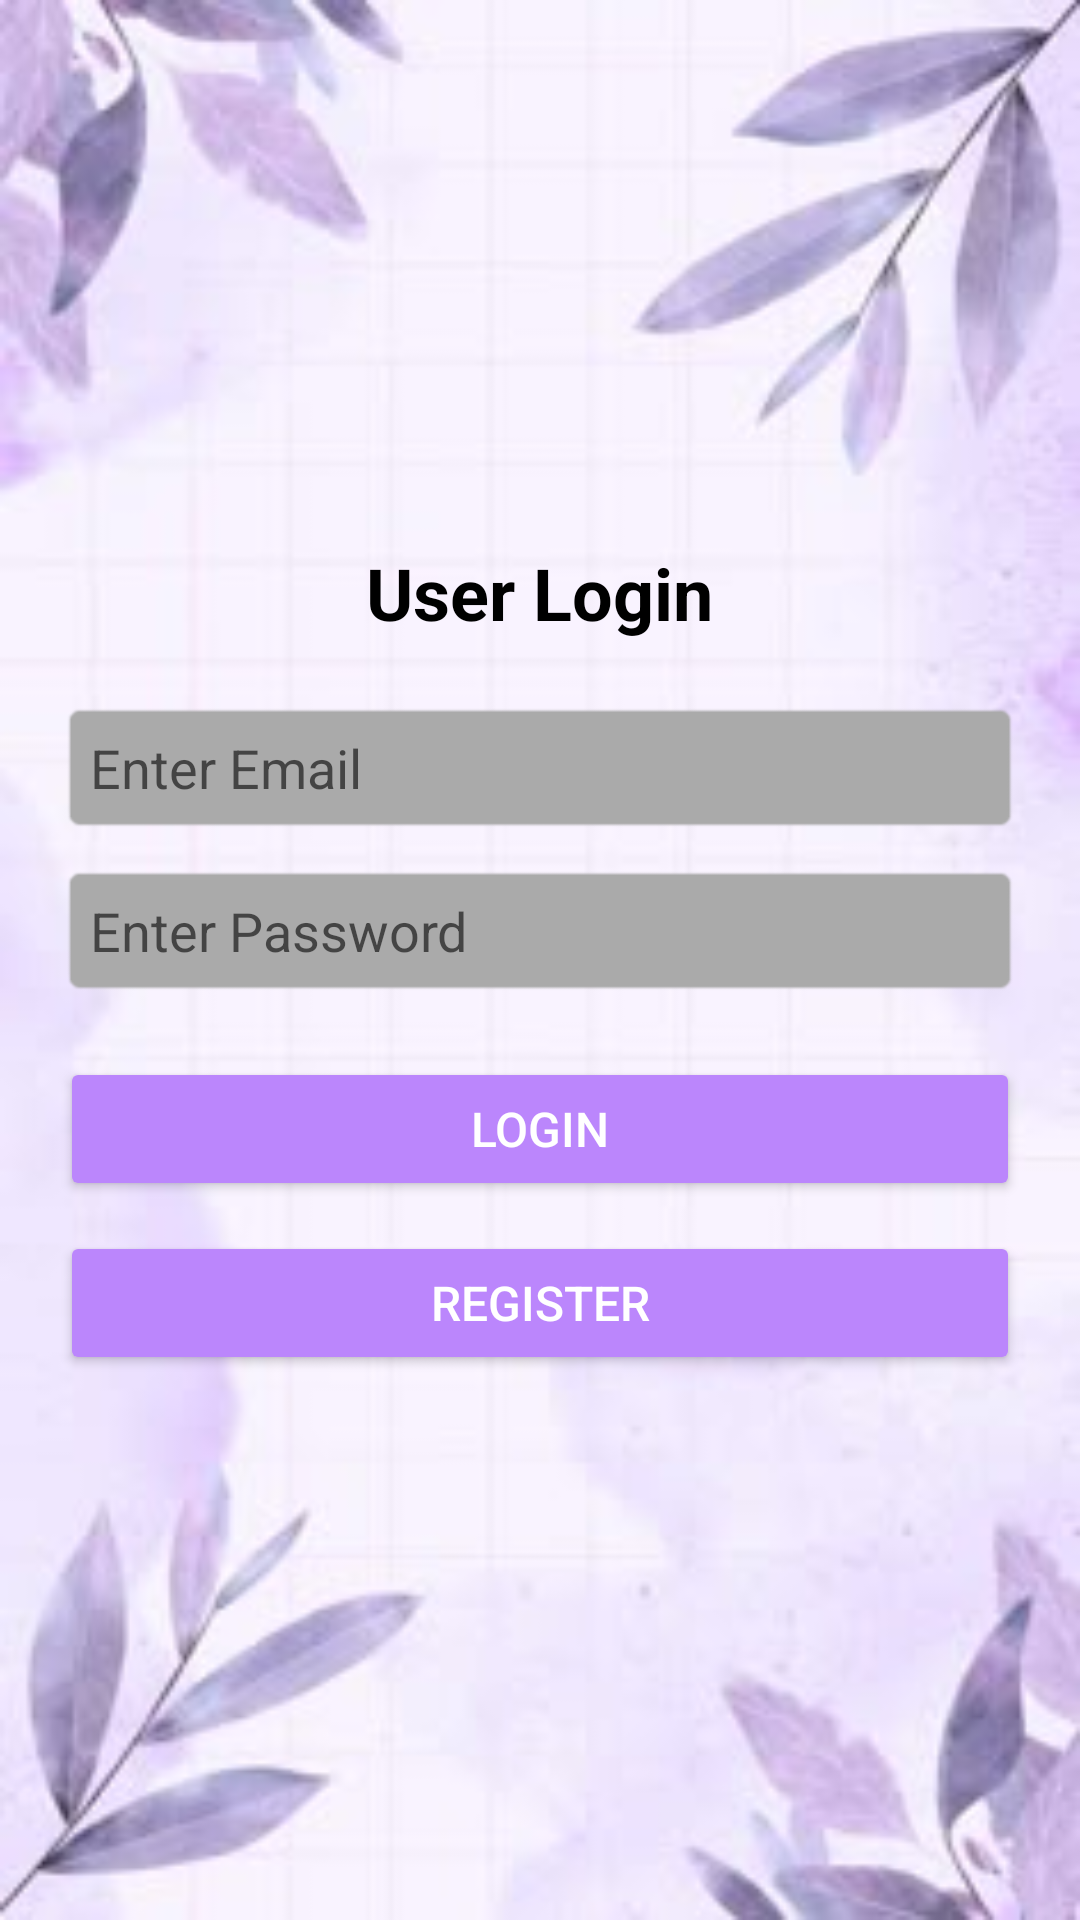

The Android layout XML behind this screen, and the referenced resources:
<!-- AndroidManifest.xml: activity theme Theme.SmartGrocery -->
<!-- res/layout/activity_user_login.xml -->
<?xml version="1.0" encoding="utf-8"?>
<LinearLayout
    xmlns:android="http://schemas.android.com/apk/res/android"
    android:layout_width="match_parent"
    android:layout_height="match_parent"
    android:orientation="vertical"
    android:gravity="center"
    android:padding="20dp"
    android:background="@drawable/purlea">

    <TextView
        android:id="@+id/textViewUserLogin"
        android:layout_width="wrap_content"
        android:layout_height="wrap_content"
        android:text="User Login"
        android:textSize="24sp"
        android:textStyle="bold"
        android:textColor="@android:color/black"
        android:layout_marginBottom="20dp"/>

    <EditText
        android:id="@+id/editTextEmail"
        android:layout_width="match_parent"
        android:layout_height="wrap_content"
        android:hint="Enter Email"
        android:inputType="textEmailAddress"
        android:background="@android:drawable/editbox_background"
        android:textColor="@android:color/black"
        android:padding="10dp"
        android:backgroundTint="@android:color/darker_gray"
        android:layout_marginBottom="10dp"/>

    <EditText
        android:id="@+id/editTextPassword"
        android:layout_width="match_parent"
        android:layout_height="wrap_content"
        android:hint="Enter Password"
        android:inputType="textPassword"
        android:background="@android:drawable/editbox_background"
        android:textColor="@android:color/black"
        android:padding="10dp"
        android:backgroundTint="@android:color/darker_gray"
        android:layout_marginBottom="20dp"/>

    <Button
        android:id="@+id/buttonUserLogin"
        android:layout_width="match_parent"
        android:layout_height="wrap_content"
        android:text="Login"
        android:textColor="@android:color/white"
        android:backgroundTint="@color/purple_200"
        android:padding="10dp"
        android:textSize="16sp"
        android:layout_marginBottom="10dp"/>

    <Button
        android:id="@+id/buttonGoToSignup"
        android:layout_width="match_parent"
        android:layout_height="wrap_content"
        android:text="Register"
        android:textColor="@android:color/white"
        android:backgroundTint="@color/purple_200"
        android:padding="10dp"
        android:textSize="16sp"/>

</LinearLayout>
<!-- resources referenced by this layout -->
<resources>
  <color name="purple_200">#FFBB86FC</color>
  <!-- drawable purlea: jpg bitmap (drawable, 10043 bytes) -->
  <style name="Theme.SmartGrocery" parent="Theme.MaterialComponents.DayNight.NoActionBar">
          <item name="colorPrimary">@color/purple_500</item>
          <item name="colorPrimaryVariant">@color/purple_700</item>
          <item name="colorOnPrimary">@color/white</item>
          <item name="android:windowBackground">@color/white</item>
      </style>
  <color name="purple_500">#FF6200EE</color>
  <color name="purple_700">#FF3700B3</color>
  <color name="white">#FFFFFFFF</color>
</resources>
